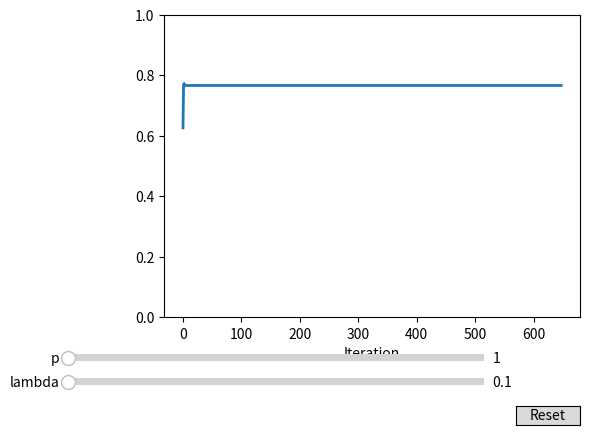

Python code for this plot:
import numpy as np
import matplotlib.pyplot as plt
from matplotlib.widgets import Slider, Button
import math as maths
import random

# Define initial parameters
a=5
b=2
steps=650
lambda_=0.05
dt=0.01
pp=1

mus=np.zeros((steps,))
mus[0]=-1
x=np.zeros((2,steps))
x[0][0]=random.randint(0,2)
x[1][0]=random.randint(0,2)
Cp=np.zeros((2,steps))
Cp[0][0]=1
Cp[1][0]=1
thetas=np.random.random((2,1)) #bias terms
weights=np.random.random((2,2))
lower=1
outputs=np.zeros((2,steps))


def show_gen_control():
    mus=np.zeros((steps,))
    mus[0]=-1
    x=np.zeros((2,steps))
    x[0][0]=random.randint(0,2)
    x[1][0]=random.randint(0,2)
    Cp=np.zeros((2,steps))
    Cp[0][0]=1
    Cp[1][0]=1
    
    outputs=np.zeros((2,steps))

    for st in range(steps-2):
        """if i%1==0: #random inputs
            x[0][t+1]=random.randint(-3,3)
            x[1][t+1]=random.randint(-3,3)"""
        t=st+1
        step(0,t,mus,Cp,x,1)
        step(1,t,mus,Cp,x,0)
        outputs[0][t]=x[0][t+1]
        outputs[1][t]=x[1][t+1]
    
    return outputs[:,1:]

#implementing this with random generation

def sigmoid(x):
    return (lower-1)+(1/(1+np.exp(-1*x)))

def step(i,t,mus,Cp,x,j):
    p=pp
    mus[t+1]=(mus[t]**p)+lambda_*(((x[0][t]-x[0][t-p])**2+(x[1][t]-x[1][t-p])**2)/p)
    Cp[i][t]=(mus[t])*((weights[i][i]*(x[i][t]-x[i][t-p]))+(weights[i][j]*(x[j][t]-x[j][t-p])))
    a=sigmoid(thetas[i]+(weights[i][i]*x[i][t])+(weights[i][j]*x[j][t])+Cp[i][t])
    x[i][t+1]=a
    




# Create the figure and the line that we will manipulate
fig, ax = plt.subplots()
#fig.subplots_adjust(left=0.05, bottom=0.15, right=0.95, top=0.98, wspace=0.05, hspace=0.05)
out=show_gen_control()
avg_out=((out[0]+out[1])/2)[:-1]
line, = ax.plot(avg_out, lw=2)
ax.set_xlabel('Iteration')
ax.set_ylim(0,1)
# adjust the main plot to make room for the sliders
fig.subplots_adjust(left=0.25, bottom=0.25)

# Make a horizontal slider to control the frequency.
axfreq = fig.add_axes([0.1, 0.1, 0.65, 0.03])

freq_slider = Slider(
    ax=axfreq,
    label='lambda',
    valmin=0.1,
    valmax=1,
    valinit=lambda_,
)

# Make a vertically oriented slider to control the amplitude
axamp = fig.add_axes([0.1, 0.15, 0.65, 0.03])
amp_slider = Slider(
    ax=axamp,
    label="p",
    valmin=1,
    valmax=10,
    valinit=pp,
)


# The function to be called anytime a slider's value changes
def update(val):
    global lambda_
    global pp
    lambda_ = freq_slider.val
    pp=int(amp_slider.val)
    outputs=show_gen_control()
    avg_out=((outputs[0]+outputs[1])/2)[:-1]
    line.set_ydata(avg_out)
    fig.canvas.draw_idle()


# register the update function with each slider
freq_slider.on_changed(update)
amp_slider.on_changed(update)

# Create a `matplotlib.widgets.Button` to reset the sliders to initial values.
resetax = fig.add_axes([0.8, 0.025, 0.1, 0.04])
button = Button(resetax, 'Reset', hovercolor='0.975')


def reset(event):
    freq_slider.reset()
    amp_slider.reset()
button.on_clicked(reset)

plt.show()